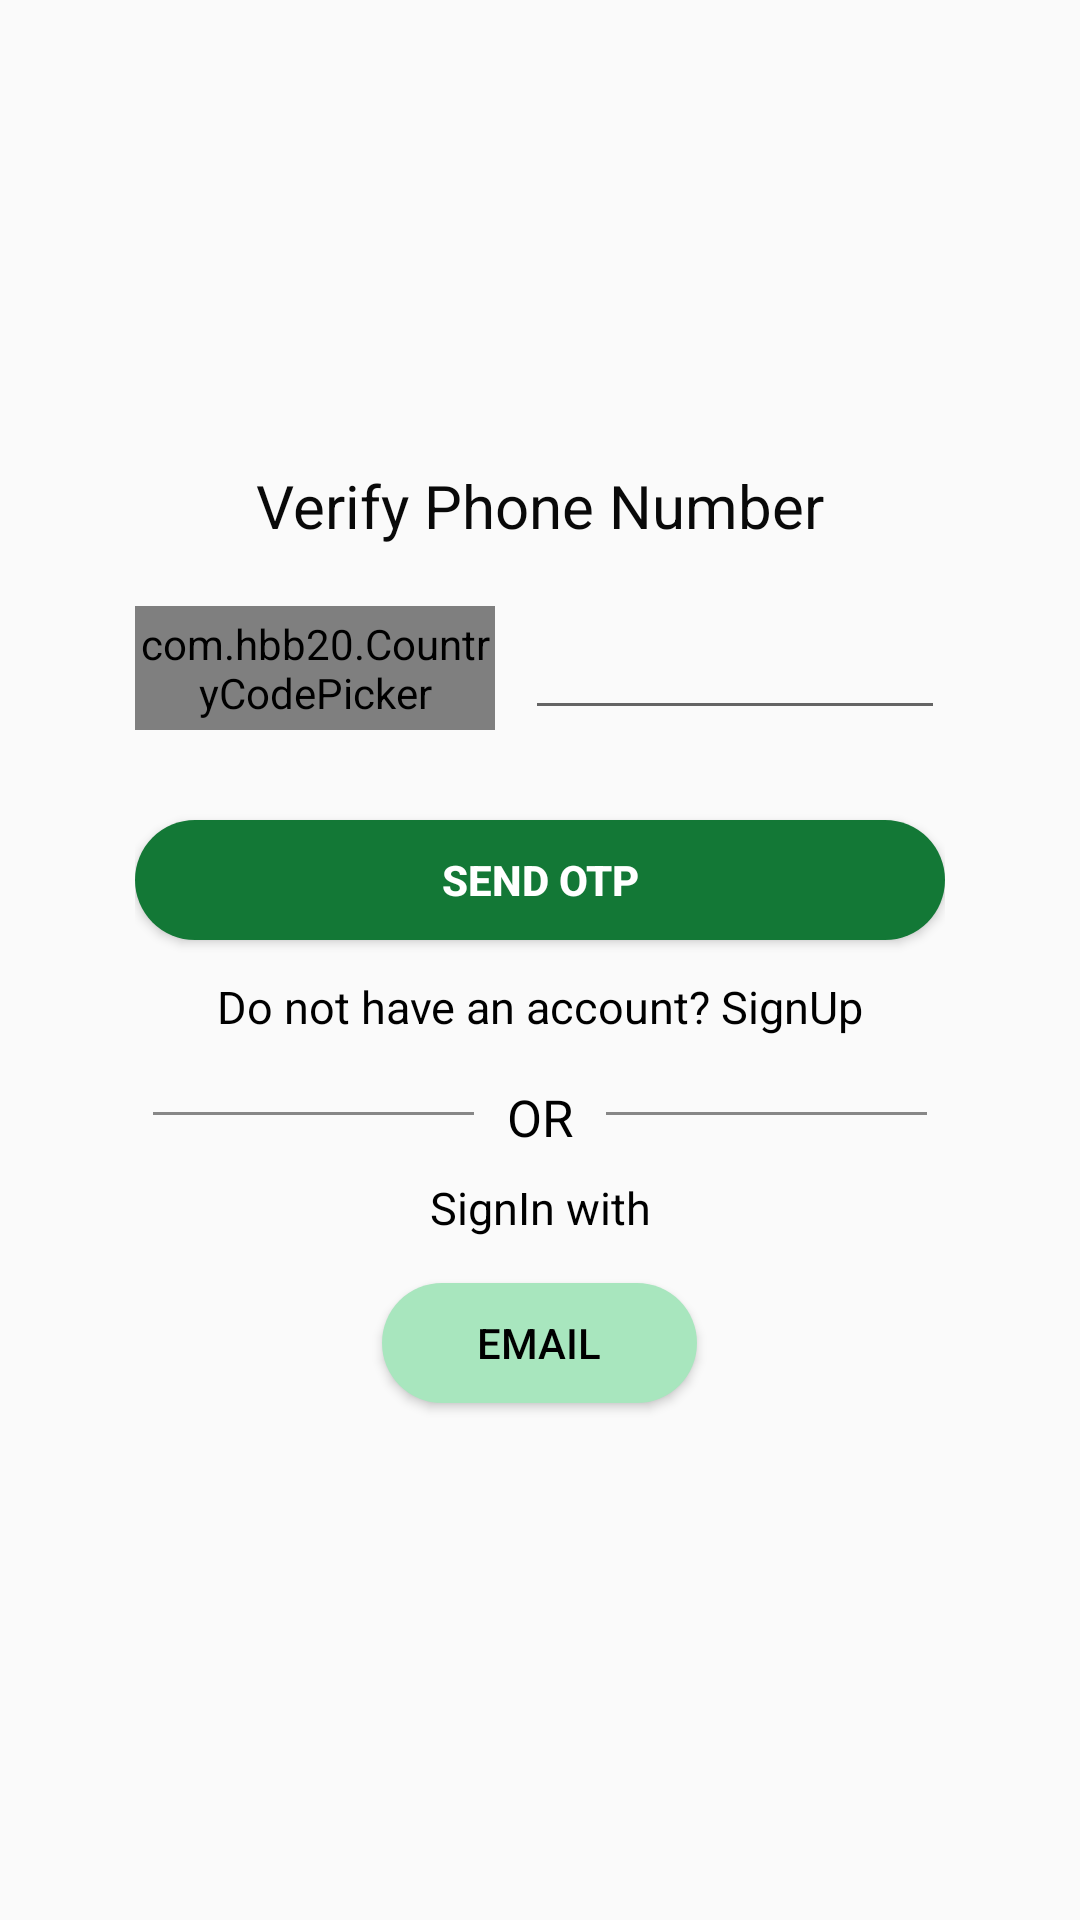

The Android layout XML behind this screen, and the referenced resources:
<!-- AndroidManifest.xml: application theme Theme.ManishProject -->
<!-- res/layout/activity_mess_phone_login.xml -->
<?xml version="1.0" encoding="utf-8"?>
<androidx.constraintlayout.widget.ConstraintLayout xmlns:android="http://schemas.android.com/apk/res/android"
    xmlns:app="http://schemas.android.com/apk/res-auto"
    xmlns:tools="http://schemas.android.com/tools"
    android:layout_width="match_parent"
    android:layout_height="match_parent"
    tools:context=".Mess_Phone_login">
    <LinearLayout
        android:id="@+id/linearlayout"
        android:layout_width="300dp"
        android:layout_height="400dp"
        android:layout_alignParentStart="true"
        android:layout_alignParentLeft="true"
        android:layout_alignParentTop="true"
        android:layout_alignParentEnd="true"
        android:layout_alignParentRight="true"
        android:layout_alignParentBottom="true"
        android:layout_marginLeft="60dp"
        android:layout_marginTop="228dp"
        android:layout_marginRight="60dp"
        android:layout_marginBottom="228dp"
        android:orientation="vertical"
        android:padding="15dp"
        app:layout_constraintBottom_toBottomOf="parent"
        app:layout_constraintEnd_toEndOf="parent"
        app:layout_constraintStart_toStartOf="parent"
        app:layout_constraintTop_toTopOf="parent">

        <TextView
            android:layout_width="wrap_content"
            android:layout_height="wrap_content"
            android:text="Verify Phone Number"
            android:layout_gravity="center"
            android:textSize="20sp"
            android:textColor="#090909"
            android:layout_marginTop="20dp"/>

        <LinearLayout
            android:layout_width="match_parent"
            android:layout_height="wrap_content"
            android:layout_marginTop="20dp"
            android:orientation="horizontal">

            <com.hbb20.CountryCodePicker
                android:id="@+id/CountryCode"
                android:layout_width="120dp"
                android:layout_height="match_parent" />

            <EditText
                android:id="@+id/number"
                android:layout_width="match_parent"
                android:layout_height="wrap_content"
                android:layout_marginLeft="10dp"
                android:inputType="number" />
        </LinearLayout>


        <Button
            android:id="@+id/otp"
            android:layout_width="match_parent"
            android:layout_height="40dp"
            android:layout_marginTop="30dp"
            android:background="@drawable/messbuttonstyle"
            android:text="send otp"
            android:textColor="@color/white"
            app:layout_constraintBottom_toBottomOf="parent"
            app:layout_constraintEnd_toEndOf="parent"
            app:layout_constraintStart_toStartOf="parent"
            app:layout_constraintTop_toBottomOf="@+id/number"
            app:layout_constraintVertical_bias="0.213"
            android:textStyle="bold"/>


        <TextView
            android:id="@+id/acsignup"
            android:layout_width="match_parent"
            android:layout_height="wrap_content"
            android:layout_marginTop="12dp"
            android:text="Do not have an account? SignUp"
            android:textAlignment="center"
            android:textColor="@color/black"
            android:textSize="15dp" />

        <LinearLayout
            android:layout_width="wrap_content"
            android:layout_height="wrap_content"
            android:layout_marginTop="5dp"
            android:layout_gravity="center_horizontal"
            android:orientation="horizontal">

            <TableRow
                android:id="@+id/hr"
                android:layout_width="107dp"
                android:layout_height="1dp"
                android:layout_marginTop="20dp"
                android:background="#878787" />

            <TextView
                android:id="@+id/OR"
                android:layout_width="44dp"
                android:layout_height="wrap_content"
                android:layout_gravity="center"
                android:layout_marginTop="7dp"
                android:text="OR"
                android:textAlignment="center"
                android:textColor="@color/black"
                android:textSize="17dp" />

            <TableRow
                android:id="@+id/dr"
                android:layout_width="107dp"
                android:layout_height="1dp"
                android:layout_marginTop="20dp"
                android:background="#878787" />

        </LinearLayout>

        <TextView
            android:id="@+id/signphone"
            android:layout_width="match_parent"
            android:layout_height="wrap_content"
            android:layout_marginTop="12dp"
            android:text="SignIn with"
            android:textAlignment="center"
            android:textColor="@color/black"
            android:textSize="15dp" />

        <Button
            android:id="@+id/btnEmail"
            android:layout_width="105dp"
            android:layout_height="40dp"
            android:layout_gravity="center"
            android:layout_marginTop="15dp"
            android:background="@drawable/messbuttonstyle"
            android:backgroundTint="@color/messLightGreenColor"
            android:drawableLeft="@drawable/baseline_email_24"
            android:padding="10dp"
            android:text="Email"
            android:textColor="@color/black" />

    </LinearLayout>

</androidx.constraintlayout.widget.ConstraintLayout>
<!-- resources referenced by this layout -->
<resources>
  <color name="black">#FF000000</color>
  <color name="messLightGreenColor">#A8E6BE</color>
  <color name="white">#FFFFFFFF</color>
  <!-- drawable messbuttonstyle (drawable) -->
  <?xml version="1.0" encoding="utf-8"?>
  <shape xmlns:android="http://schemas.android.com/apk/res/android">
          <solid android:color="@color/messGreenColor"/>
          <corners android:radius="25dp"/>
  </shape>
  <style name="Theme.ManishProject" parent="Theme.MaterialComponents.DayNight.Bridge">
          
          <item name="colorPrimary">@color/purple_500</item>
          <item name="colorPrimaryVariant">@color/purple_700</item>
          <item name="colorOnPrimary">@color/white</item>
          
          <item name="colorSecondary">@color/teal_200</item>
          <item name="colorSecondaryVariant">@color/teal_700</item>
          <item name="colorOnSecondary">@color/black</item>
          <item name="titleTextColor">@color/white</item>
          
          <item name="android:statusBarColor">?attr/colorPrimaryVariant</item>
          
      </style>
  <color name="messGreenColor">#137836</color>
  <color name="purple_500">#FF6200EE</color>
  <color name="purple_700">#FF3700B3</color>
  <color name="teal_200">#FF03DAC5</color>
  <color name="teal_700">#FF018786</color>
</resources>
